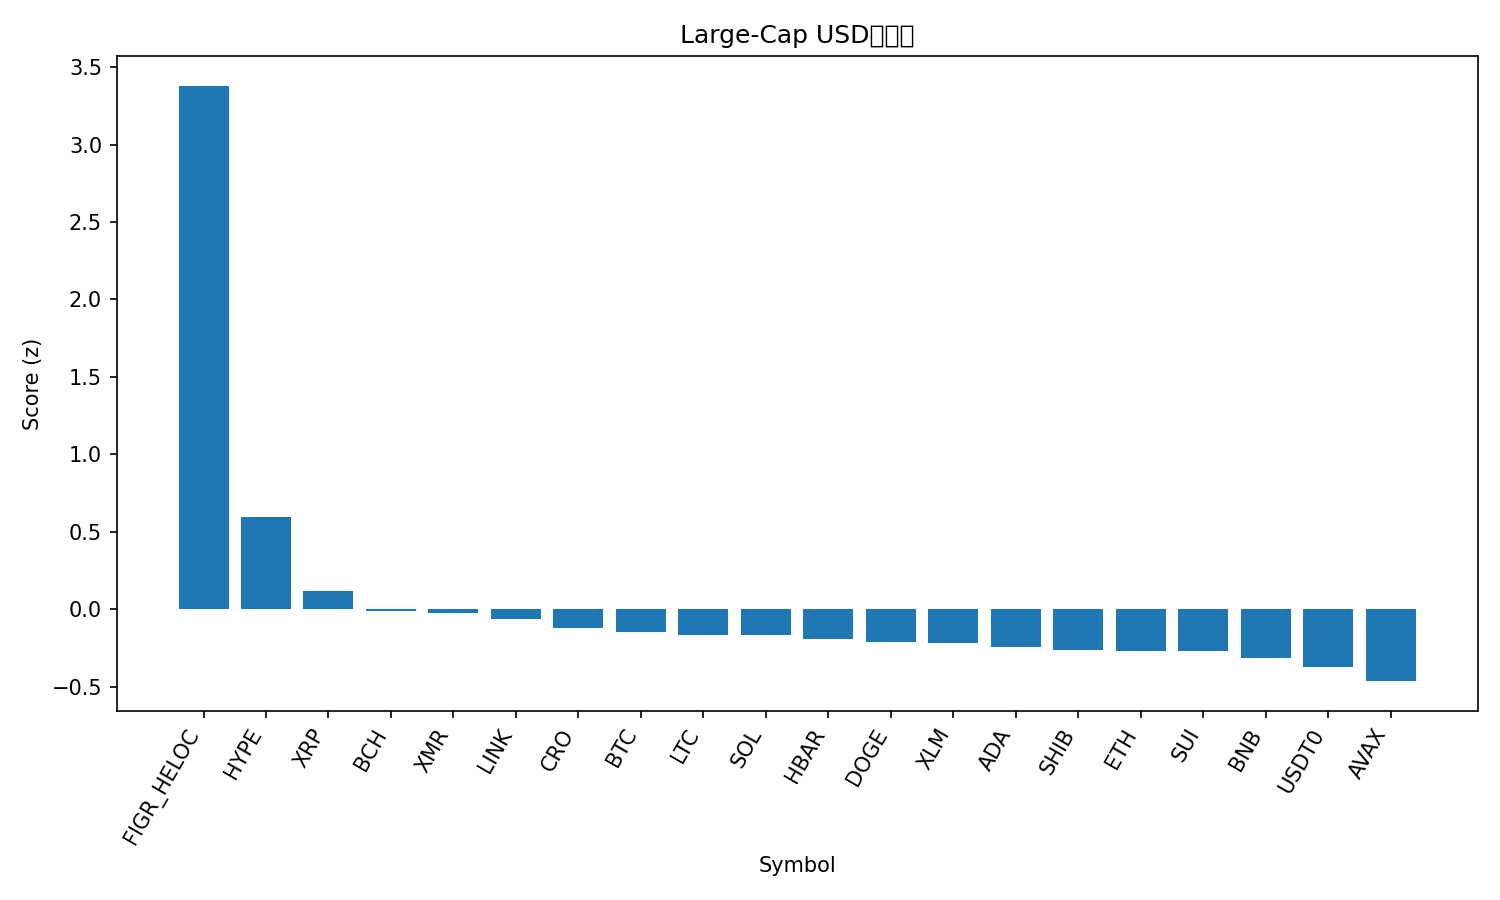

Source data for this figure (header and first rows):
rank, name, symbol, price, pct_1h, pct_24h, pct_7d, pct_1h_vs_btc, pct_24h_vs_btc, pct_7d_vs_btc, market_cap_rank, market_cap, volume_usd, score
1, Figure Heloc, FIGR_HELOC, 1.001, 424.1, 105.1, -0.3998, 424.2, 104.7, -4.432, 15, 13249703639, 2029027, 3.38
2, Hyperliquid, HYPE, 43.25, -0.02739, 9.311, 19.73, 0.08411, 8.917, 15.7, 17, 11713668183, 317178517, 0.5926
3, XRP, XRP, 2.6, -0.4156, 4.086, 10.01, -0.3041, 3.692, 5.98, 4, 156282032818, 3438433562, 0.12
4, Bitcoin Cash, BCH, 507, -0.2174, 0.9344, 8.459, -0.1059, 0.5405, 4.427, 21, 10114026461, 237247293, -0.01291
5, Monero, XMR, 334.2, -0.9986, 2.492, 7.535, -0.8871, 2.098, 3.503, 32, 6182189312, 125295453, -0.02607
6, Chainlink, LINK, 18.07, -0.6485, 0.9669, 7.295, -0.537, 0.573, 3.263, 16, 12590573773, 344470802, -0.06063
7, Cronos, CRO, 0.1517, -0.3267, 2.607, 5.1, -0.2152, 2.213, 1.067, 35, 5477945335, 21579915, -0.1196
8, Bitcoin, BTC, 111413, -0.1115, 0.3939, 4.032, 0.0, 0.0, 0.0, 1, 2221557345609, 23859831314, -0.1456
9, Litecoin, LTC, 96.73, -0.147, -0.2269, 5.167, -0.03553, -0.6207, 1.135, 29, 7400196087, 332248854, -0.1656
10, Solana, SOL, 194.6, 0.06392, 0.4658, 4.44, 0.1754, 0.07193, 0.4076, 6, 106979339116, 3250872332, -0.1682
11, Hedera, HBAR, 0.1729, -0.5076, 0.9337, 4.053, -0.3961, 0.5398, 0.02086, 30, 7344577745, 122589376, -0.1921
12, Dogecoin, DOGE, 0.1969, -0.21, -0.4266, 3.967, -0.09849, -0.8205, -0.06495, 9, 29817803781, 1033696368, -0.2146
13, Stellar, XLM, 0.326, -0.5287, 2.067, 2.813, -0.4172, 1.673, -1.219, 20, 10439202967, 147195716, -0.2217
14, Cardano, ADA, 0.6568, -0.1973, -0.06303, 3.117, -0.08583, -0.4569, -0.9152, 11, 23994980787, 721272733, -0.2437
15, Shiba Inu, SHIB, 1.019e-05, -0.1386, -0.5122, 2.843, -0.02713, -0.9061, -1.19, 34, 6008900073, 97825697, -0.2653
16, Ethereum, ETH, 3945, -0.1936, 0.177, 1.296, -0.08212, -0.2169, -2.736, 2, 476253454488, 11738807848, -0.2704
17, Sui, SUI, 2.54, -0.3874, 1.268, 1.847, -0.2759, 0.8739, -2.185, 22, 9227835160, 533580931, -0.2726
18, BNB, BNB, 1115, 0.04945, 0.356, 1.142, 0.1609, -0.03786, -2.89, 5, 155185251318, 1172111253, -0.3125
19, USDT0, USDT0, 1.0, 0.01681, -0.03387, -0.04415, 0.1283, -0.4278, -4.077, 31, 7123354904, 151964755, -0.372
20, Avalanche, AVAX, 19.69, -0.2652, 0.5755, -2.605, -0.1537, 0.1817, -6.637, 26, 8401292570, 273132227, -0.4649
21, TRON, TRX, 0.2977, -0.1222, -2.583, -5.25, -0.01069, -2.977, -9.282, 10, 28183231508, 1000795370, -0.6243
